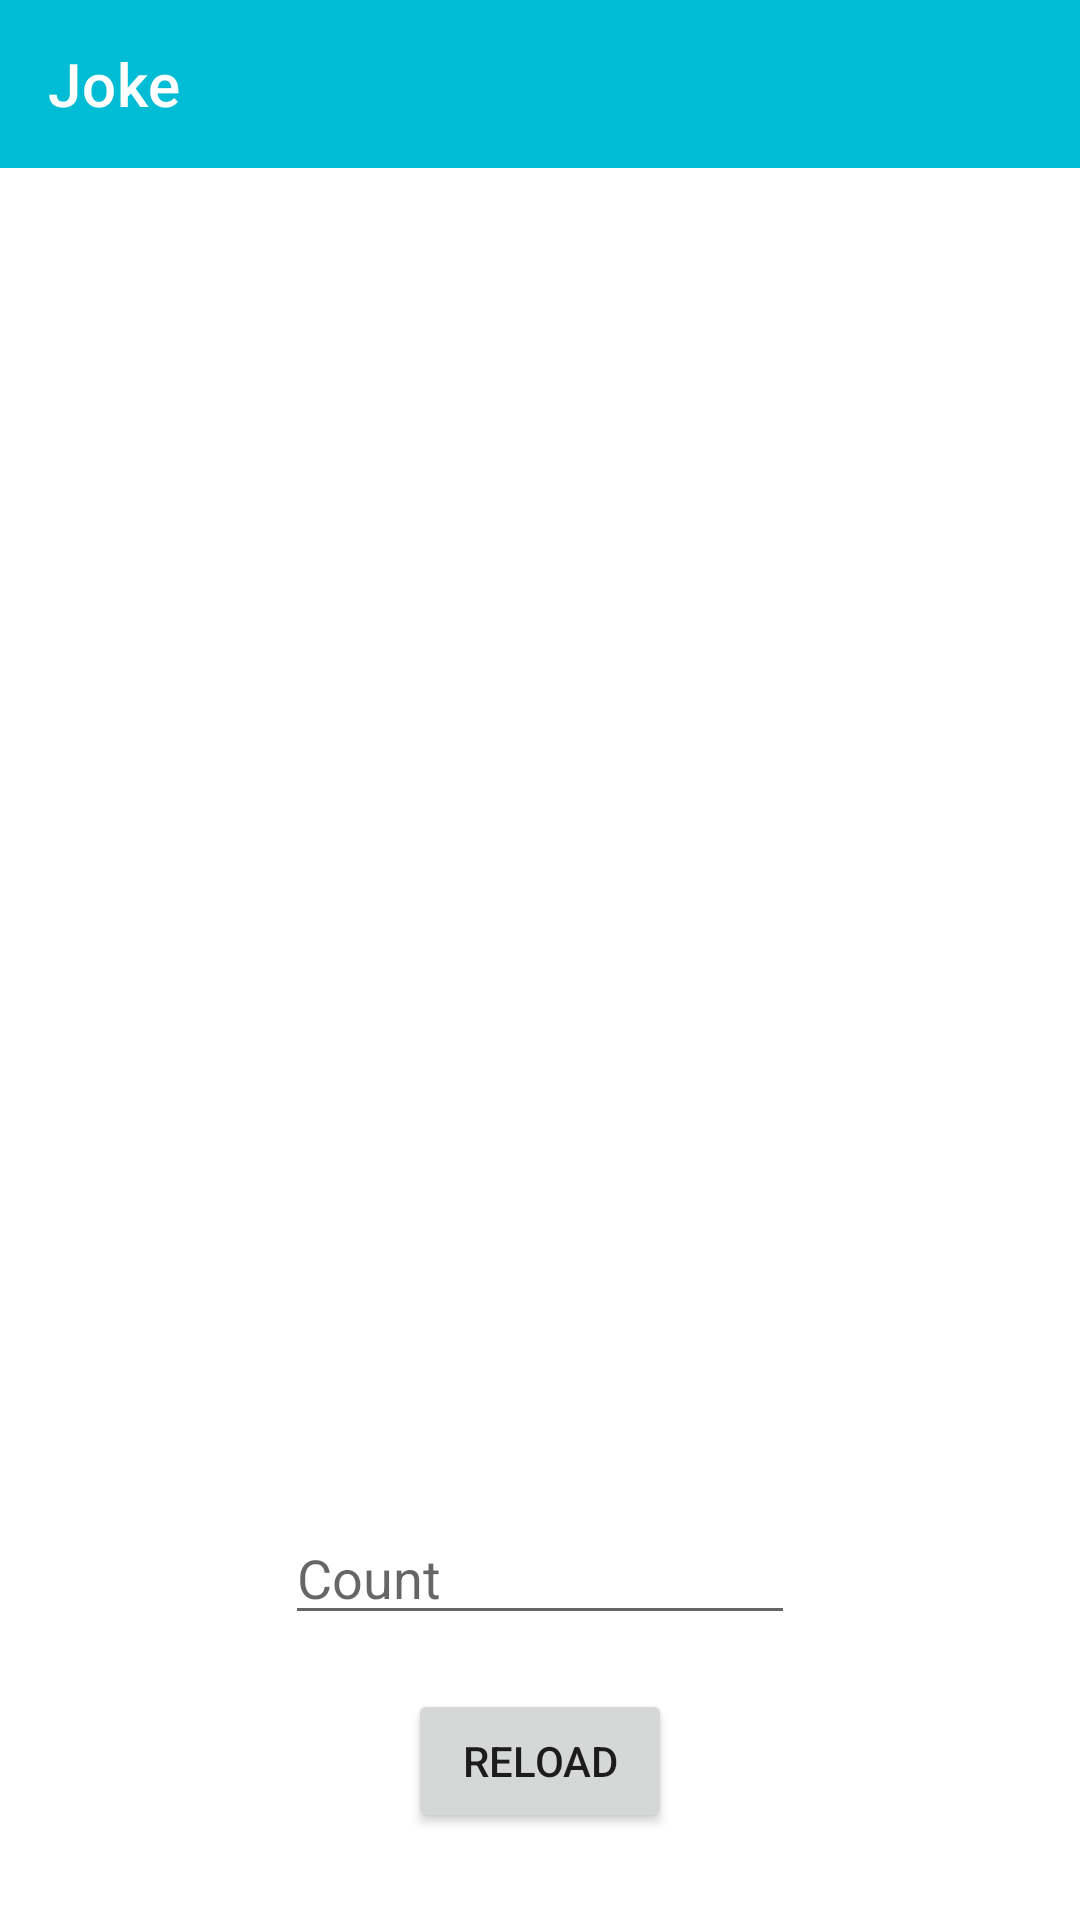

Produce the Android XML layout that renders to this screen, including the resource entries it uses.
<!-- AndroidManifest.xml: application theme Theme.JokesAboutChuckNorris -->
<!-- res/layout/jokes_fragment.xml -->
<?xml version="1.0" encoding="utf-8"?>
<androidx.constraintlayout.widget.ConstraintLayout xmlns:android="http://schemas.android.com/apk/res/android"
    xmlns:app="http://schemas.android.com/apk/res-auto"
    xmlns:tools="http://schemas.android.com/tools"
    android:layout_width="match_parent"
    android:layout_height="match_parent"
    tools:context=".ui.fragments.jokes.JokesFragment">

    <androidx.appcompat.widget.Toolbar
        android:id="@+id/toolbar"
        android:layout_width="match_parent"
        android:layout_height="?attr/actionBarSize"
        android:background="?attr/colorPrimary"
        app:title="@string/joke"
        app:titleTextColor="@color/white"
        app:layout_constraintEnd_toEndOf="parent"
        app:layout_constraintStart_toStartOf="parent"
        app:layout_constraintTop_toTopOf="parent">
    </androidx.appcompat.widget.Toolbar>

    <androidx.recyclerview.widget.RecyclerView
        android:id="@+id/jokes_recycler"
        android:layout_width="match_parent"
        android:layout_height="0dp"
        app:layout_constraintBottom_toTopOf="@+id/et_joke_quantity"
        app:layout_constraintEnd_toEndOf="parent"
        app:layout_constraintStart_toStartOf="parent"
        app:layout_constraintTop_toBottomOf="@+id/toolbar" />

    <EditText
        android:id="@+id/et_joke_quantity"
        android:layout_width="@dimen/et_quantity_width"
        android:layout_height="wrap_content"
        android:layout_marginBottom="@dimen/et_quantity_bottom_spacing"
        android:hint="@string/count"
        android:inputType="number"
        app:layout_constraintBottom_toTopOf="@+id/btn_reload_joke"
        app:layout_constraintEnd_toEndOf="parent"
        app:layout_constraintStart_toStartOf="parent" />

    <Button
        android:id="@+id/btn_reload_joke"
        android:layout_width="wrap_content"
        android:layout_height="wrap_content"
        android:layout_marginBottom="@dimen/btn_reload_bottom_spacing"
        android:text="@string/reload"
        app:layout_constraintBottom_toBottomOf="parent"
        app:layout_constraintEnd_toEndOf="parent"
        app:layout_constraintStart_toStartOf="parent" />
</androidx.constraintlayout.widget.ConstraintLayout>
<!-- resources referenced by this layout -->
<resources>
  <color name="white">#FFFFFFFF</color>
  <dimen name="btn_reload_bottom_spacing">29dp</dimen>
  <dimen name="et_quantity_bottom_spacing">18dp</dimen>
  <dimen name="et_quantity_width">170dp</dimen>
  <string name="count">Count</string>
  <string name="joke">Joke</string>
  <string name="reload">reload</string>
  <style name="Theme.JokesAboutChuckNorris" parent="Theme.MaterialComponents.DayNight.NoActionBar">
          
          <item name="colorPrimary">@color/blue</item>
          <item name="colorPrimaryVariant">@color/dark_blue</item>
          <item name="colorOnPrimary">@color/white</item>
          
          <item name="colorSecondary">@color/teal_200</item>
          <item name="colorSecondaryVariant">@color/teal_700</item>
          <item name="colorOnSecondary">@color/black</item>
          
          <item name="android:statusBarColor" tools:targetApi="l">?attr/colorPrimaryVariant</item>
          
      </style>
  <color name="blue">#00BCD4</color>
  <color name="dark_blue">#318995</color>
  <color name="teal_200">#FF03DAC5</color>
  <color name="teal_700">#FF018786</color>
  <color name="black">#FF000000</color>
</resources>
